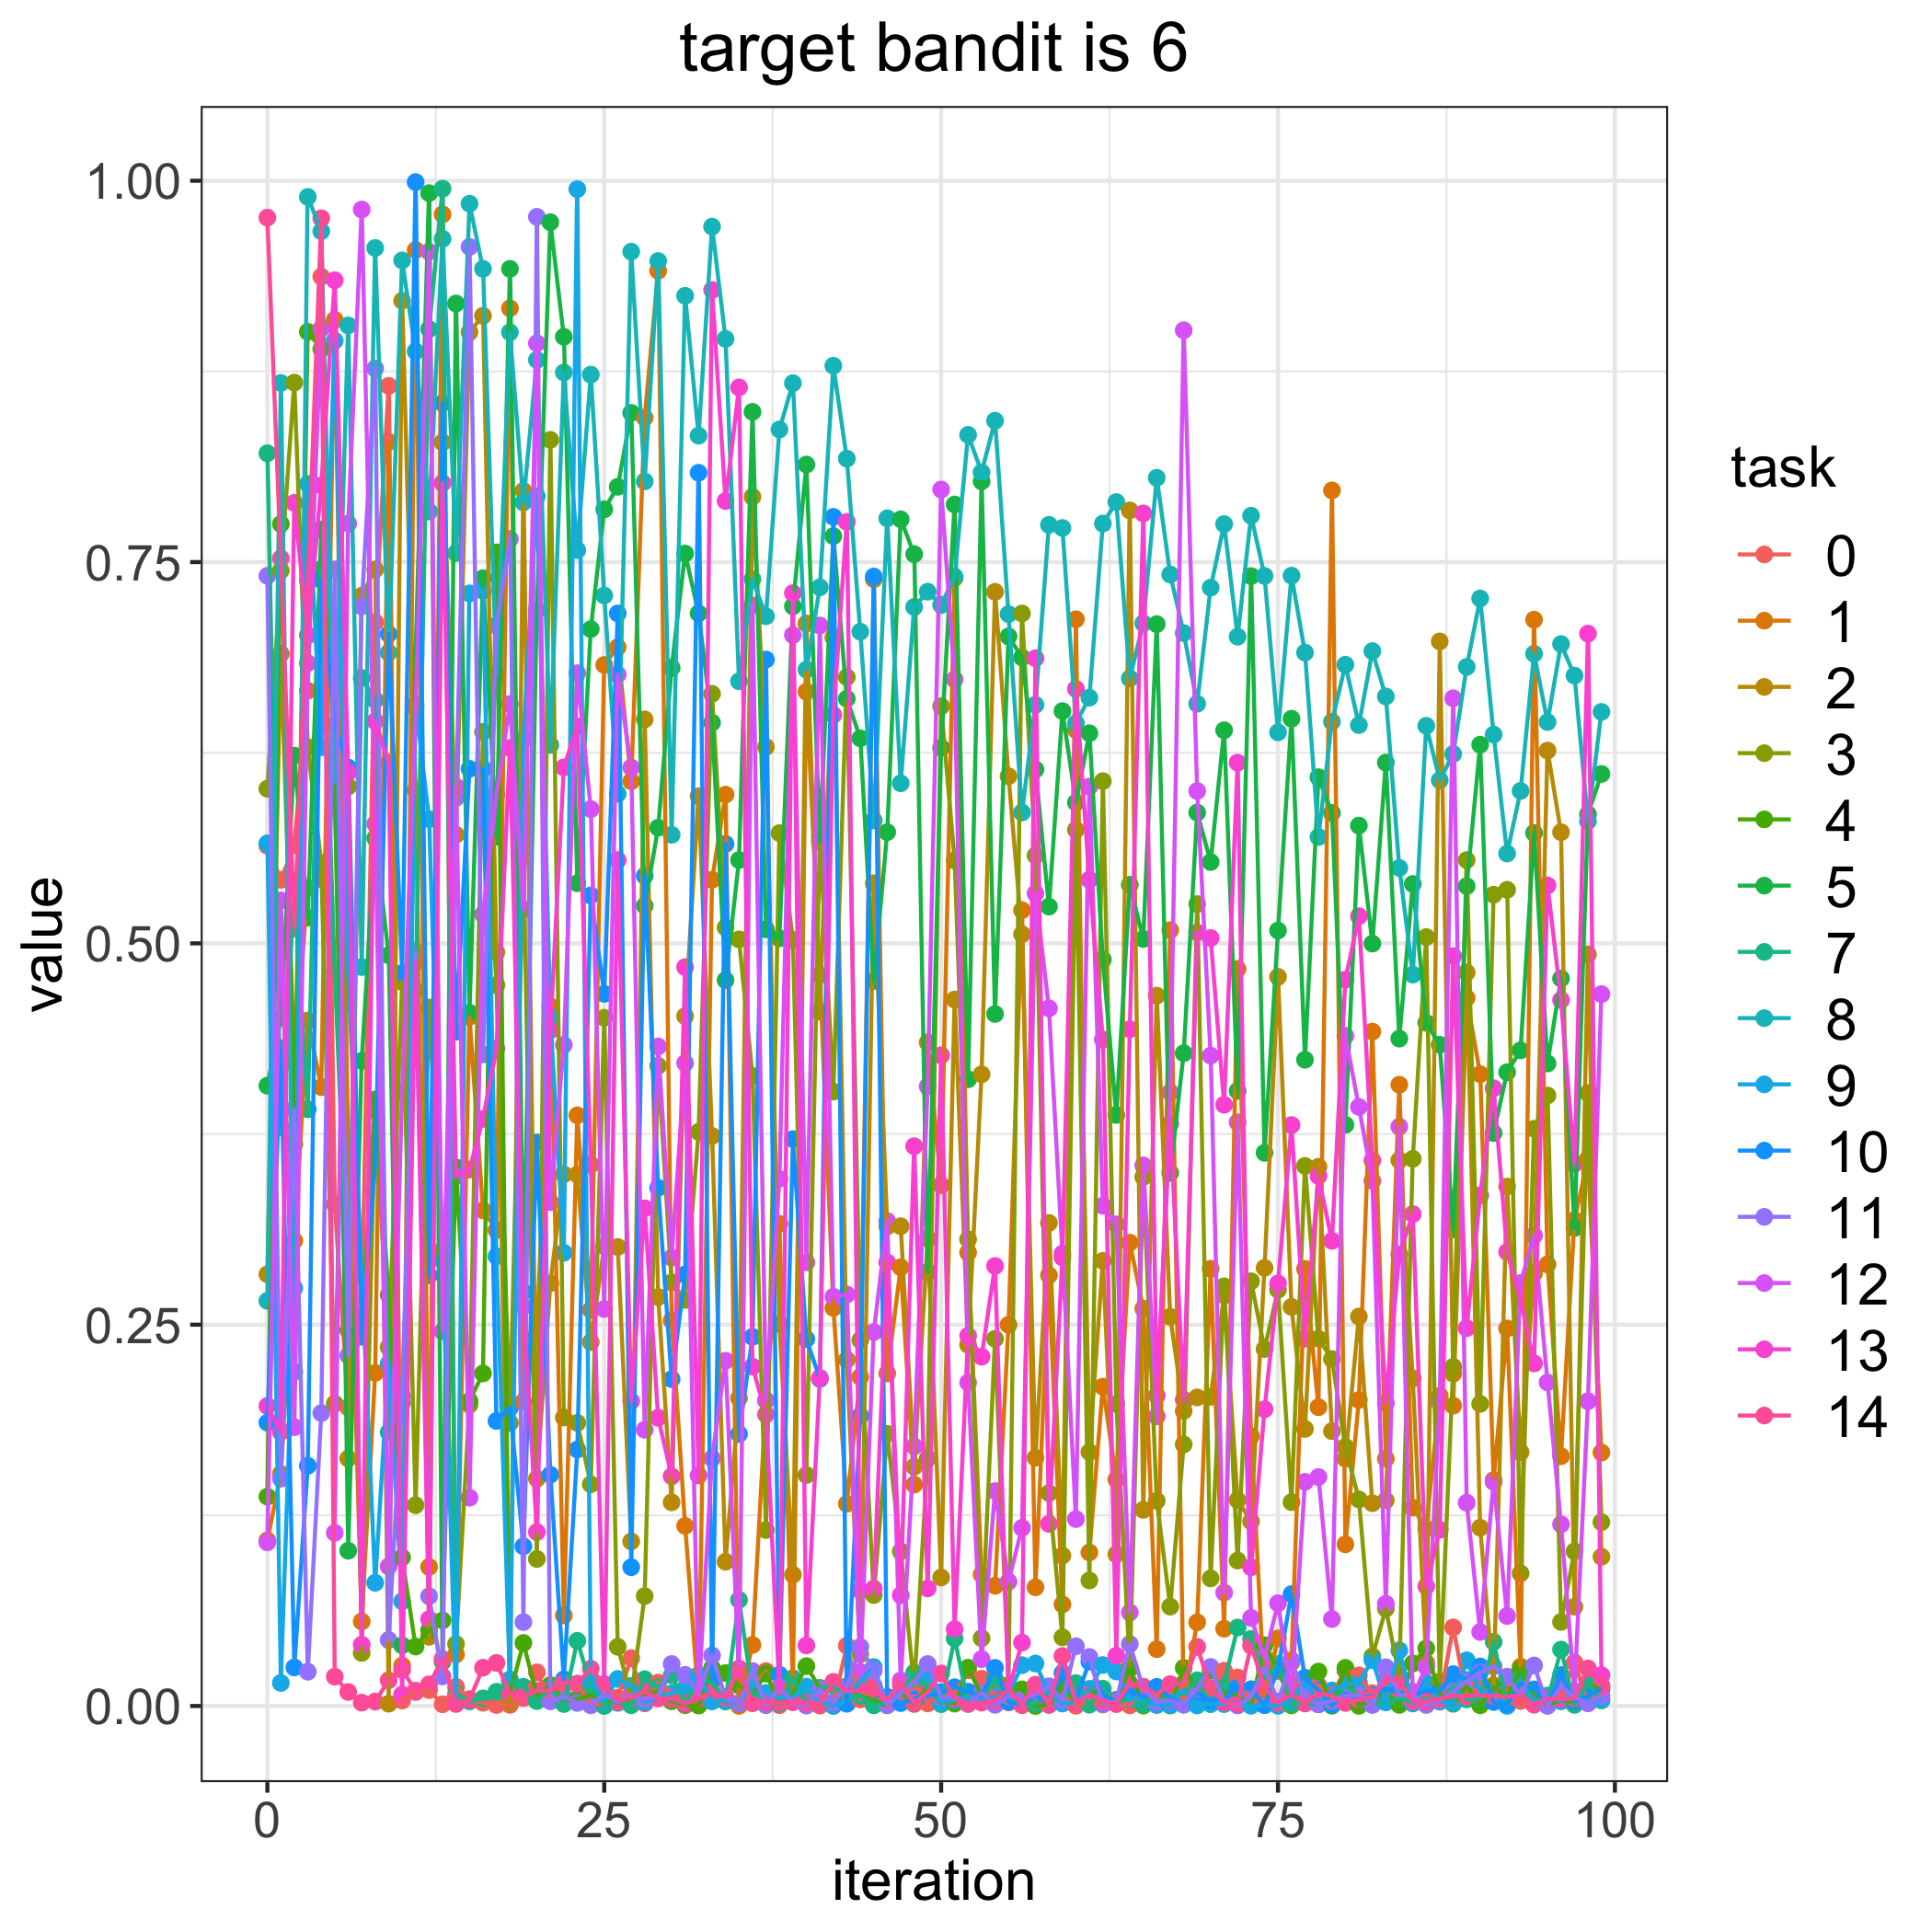

The data file committed next to this chart (first rows):
, 0, 1, 2, 3, 4, 5, 7, 8, 9, 10, 11, 12, 13, 14
0, 0.564, 0.1086, 0.2831, 0.6014, 0.1373, 0.4067, 0.8213, 0.2656, 0.5655, 0.1857, 0.741, 0.1073, 0.1967, 0.9758
1, 0.5416, 0.1522, 0.6898, 0.7444, 0.775, 0.451, 0.3795, 0.8674, 0.0151, 0.4314, 0.1491, 0.5282, 0.1796, 0.7524
2, 0.5643, 0.3051, 0.4211, 0.8677, 0.3683, 0.6231, 0.5351, 0.2191, 0.2739, 0.02529, 0.3913, 0.1828, 0.7888, 0.5098
3, 0.6657, 0.4494, 0.5362, 0.6286, 0.901, 0.5169, 0.3912, 0.9894, 0.8012, 0.1575, 0.02248, 0.6837, 0.702, 0.7378
4, 0.9371, 0.4057, 0.5421, 0.5524, 0.8896, 0.7714, 0.7454, 0.9669, 0.6286, 0.7382, 0.192, 0.903, 0.8002, 0.9754
5, 0.3289, 0.9088, 0.6017, 0.1983, 0.5972, 0.6992, 0.4811, 0.6057, 0.8951, 0.643, 0.7452, 0.1135, 0.9348, 0.01922
6, 0.1957, 0.363, 0.1622, 0.6028, 0.2464, 0.1018, 0.2701, 0.9051, 0.4799, 0.6153, 0.2298, 0.7752, 0.6121, 0.009172
7, 0.2547, 0.05543, 0.728, 0.03477, 0.2462, 0.4229, 0.674, 0.4845, 0.2823, 0.2421, 0.7209, 0.9811, 0.04021, 0.002218
8, 0.7105, 0.2184, 0.7451, 0.3902, 0.3977, 0.569, 0.6595, 0.9559, 0.08076, 0.3553, 0.8769, 0.5783, 0.6456, 0.002899
9, 0.8655, 0.8288, 0.00149, 0.2352, 0.2695, 0.4922, 0.1795, 0.6906, 0.2244, 0.7028, 0.04324, 0.09151, 0.6186, 0.01686
10, 0.003598, 0.02651, 0.9213, 0.4748, 0.09741, 0.03977, 0.1988, 0.9478, 0.06865, 0.4804, 0.203, 0.4023, 0.007497, 0.02361
11, 0.009144, 0.9546, 0.6005, 0.1316, 0.03896, 0.69, 0.4693, 0.8881, 0.6567, 0.9991, 0.4946, 0.6544, 0.4875, 0.01004
12, 0.01043, 0.09117, 0.04537, 0.4579, 0.0497, 0.9919, 0.9028, 0.7832, 0.5814, 0.2823, 0.07194, 0.9535, 0.05688, 0.01418
13, 0.001115, 0.978, 0.8285, 0.2986, 0.05609, 0.02915, 0.9948, 0.9619, 0.2919, 0.8542, 0.01936, 0.2456, 0.8018, 0.03072
14, 0.01254, 0.03383, 0.5712, 0.04062, 0.3531, 0.9195, 0.00798, 0.756, 0.002834, 0.4421, 0.5954, 0.6028, 0.3472, 0.001313
15, 0.004493, 0.4518, 0.9007, 0.1976, 0.2, 0.4545, 0.003006, 0.985, 0.7295, 0.6144, 0.9566, 0.1366, 0.3517, 0.004038
16, 0.002099, 0.325, 0.9115, 0.6387, 0.2181, 0.7394, 0.004984, 0.9423, 0.7312, 0.6144, 0.4272, 0.5189, 0.3849, 0.02509
17, 0.00065, 0.312, 0.4942, 0.4726, 0.7563, 0.5699, 0.009317, 0.6761, 0.2949, 0.1869, 0.7085, 0.5976, 0.4309, 0.02824
18, 0.0007484, 0.9164, 0.002669, 0.1857, 0.008079, 0.9422, 0.01586, 0.9007, 0.01737, 0.1955, 0.7651, 0.6569, 0.6281, 0.008226
19, 0.005228, 0.1994, 0.7967, 0.5564, 0.0413, 0.2716, 0.01262, 0.7891, 0.634, 0.1047, 0.05501, 0.5225, 0.262, 0.006175
20, 0.02206, 0.2436, 0.149, 0.09639, 0.006779, 0.7183, 0.003201, 0.8826, 0.7931, 0.3694, 0.9763, 0.8935, 0.114, 0.009989
21, 0.003368, 0.4587, 0.2772, 0.8301, 0.01371, 0.9728, 0.01147, 0.6301, 0.4513, 0.1516, 0.003077, 0.3304, 0.4431, 0.009867
22, 0.01368, 0.05935, 0.3485, 0.1891, 0.003007, 0.8977, 0.001297, 0.8743, 0.2972, 0.01747, 0.006376, 0.4334, 0.6154, 0.01528
23, 0.01445, 0.3873, 0.3484, 0.1856, 0.004407, 0.5394, 0.04273, 0.7578, 0.9945, 0.1682, 0.002, 0.6771, 0.6423, 0.01466
24, 0.001633, 0.2597, 0.2385, 0.1454, 0.007023, 0.706, 0.01329, 0.8729, 0.01761, 0.5314, 0.0004501, 0.588, 0.3549, 0.02444
25, 0.0004402, 0.6825, 0.3014, 0.4512, 0.003612, 0.7846, 9.376175568740825e-06, 0.7281, 0.003507, 0.4669, 0.007681, 0.2603, 0.01439, 0.01403
26, 0.005474, 0.6942, 0.3009, 0.03884, 0.00207, 0.7993, 0.003378, 0.5981, 0.01773, 0.7163, 0.002585, 0.6763, 0.5546, 0.003485
27, 0.03136, 0.6062, 0.1079, 0.006293, 0.004004, 0.8478, 0.0004829, 0.9535, 0.0131, 0.09099, 0.007233, 0.6153, 0.1999, 0.005281
28, 0.001704, 0.8446, 0.6468, 0.07205, 0.008328, 0.5246, 0.01756, 0.8029, 0.002535, 0.5443, 0.004561, 0.1811, 0.3263, 0.00968
29, 0.01535, 0.941, 0.2681, 0.4197, 0.009096, 0.5758, 0.01219, 0.9474, 0.005339, 0.3397, 0.00624, 0.4324, 0.189, 0.00501
30, 0.008207, 0.2528, 0.1335, 0.2777, 0.003076, 0.6807, 0.02001, 0.5712, 0.008061, 0.2143, 0.02754, 0.2938, 0.1506, 0.004727
31, 0.0004297, 0.1181, 0.4523, 0.2662, 0.0009528, 0.7556, 0.001466, 0.9246, 0.01168, 0.2829, 0.02041, 0.4215, 0.4844, 0.001725
32, 0.00319, 0.0038, 0.5965, 0.3764, 0.0002747, 0.7164, 0.01735, 0.8329, 0.02031, 0.8085, 0.008427, 0.006285, 0.1511, 0.004729
33, 0.00893, 0.5417, 0.3737, 0.6636, 0.02493, 0.6447, 0.01554, 0.9699, 0.003015, 0.01757, 0.03314, 0.1623, 0.9284, 0.008954
34, 0.005339, 0.5975, 0.09458, 0.5104, 0.02157, 0.4758, 0.002911, 0.8963, 0.003939, 0.5652, 0.005529, 0.2264, 0.79, 0.005812
35, 0.02432, 9.292075648867625e-05, 0.2019, 0.5026, 0.01343, 0.5546, 0.06957, 0.6718, 0.001781, 0.1783, 0.001995, 0.01982, 0.8645, 0.02458
36, 0.0121, 0.04004, 0.7928, 0.413, 0.007524, 0.8485, 0.00868, 0.7388, 0.01452, 0.242, 0.02289, 0.7216, 0.2225, 0.001753
37, 0.02283, 0.2003, 0.6288, 0.1154, 0.02125, 0.5092, 0.003802, 0.7145, 0.008503, 0.6861, 0.000541, 0.2003, 0.1911, 0.00267
38, 0.0005282, 0.3161, 0.2504, 0.5723, 0.001909, 0.5033, 0.001494, 0.8369, 0.00541, 0.02048, 0.01232, 0.3457, 0.01071, 0.002264
39, 0.002704, 0.01206, 0.08608, 0.5023, 0.008514, 0.721, 0.01819, 0.8673, 0.005705, 0.3716, 0.002505, 0.7021, 0.7296, 0.002648
40, 0.002012, 0.665, 0.7097, 0.1514, 0.02613, 0.8139, 0.001699, 0.6795, 0.01268, 0.2406, 0.0002621, 0.2908, 0.0397, 0.002069
41, 0.000261, 0.4793, 0.4551, 0.5699, 0.01173, 0.5668, 0.01176, 0.7334, 0.002109, 0.2144, 0.01077, 0.7084, 0.2151, 0.001438
42, 0.0001696, 0.261, 0.7005, 0.4028, 0.002463, 0.767, 0.0134, 0.8787, 9.152866654597978e-05, 0.7796, 0.002317, 0.2683, 0.6497, 0.01582
43, 0.03955, 0.1326, 0.227, 0.6745, 0.01024, 0.6604, 0.005092, 0.8178, 0.003659, 0.001452, 0.01303, 0.2698, 0.7763, 0.009508
44, 0.004298, 0.2157, 0.03385, 0.2399, 0.006787, 0.6344, 0.006716, 0.7043, 0.01658, 0.1902, 0.03875, 0.0223, 0.07563, 0.01002
45, 0.01323, 0.7387, 0.5394, 0.07272, 0.003404, 0.4754, 0.0004313, 0.5806, 0.02552, 0.7405, 0.02315, 0.2451, 0.07698, 0.01139
46, 0.005691, 0.218, 0.3145, 0.1784, 0.0004384, 0.5729, 0.001681, 0.7787, 0.000911, 0.005912, 0.0006468, 0.3179, 0.2908, 0.004101
47, 0.00228, 0.2876, 0.3145, 0.1013, 0.009031, 0.778, 0.007518, 0.605, 0.009157, 0.001918, 0.008394, 0.01673, 0.07259, 0.01394
48, 0.01459, 0.1451, 0.1569, 0.01247, 0.001355, 0.7552, 0.02188, 0.7205, 0.01501, 0.004644, 0.01554, 0.1702, 0.367, 0.001871
49, 0.00168, 0.435, 0.3064, 0.1622, 0.01263, 0.2845, 0.01193, 0.7306, 0.02143, 0.006574, 0.02748, 0.4062, 0.07707, 0.008943
50, 0.007977, 0.3415, 0.08425, 0.6555, 0.004427, 0.6282, 0.001199, 0.7219, 0.002343, 0.009047, 0.005321, 0.7975, 0.4266, 0.02129
51, 0.008206, 0.7395, 0.4632, 0.5544, 0.001547, 0.7877, 0.04431, 0.7404, 0.003766, 0.01229, 0.006264, 0.6731, 0.05031, 0.004848
52, 0.02339, 0.2973, 0.2368, 0.306, 0.02512, 0.4109, 0.001423, 0.8334, 0.005321, 0.009369, 0.001359, 0.212, 0.2427, 0.001701
53, 0.01786, 0.08615, 0.4141, 0.04445, 0.006733, 0.8029, 0.003604, 0.8088, 0.003956, 0.006124, 0.008812, 0.03073, 0.229, 0.00219
54, 0.006874, 0.07878, 0.7305, 0.2407, 0.004571, 0.4537, 0.0178, 0.8427, 0.005896, 0.02499, 0.0007585, 0.1409, 0.2885, 0.003576
55, 0.002347, 0.2499, 0.6096, 0.01368, 0.01193, 0.7012, 0.00567, 0.7159, 0.007698, 0.002706, 0.006427, 0.08152, 0.01014, 0.01113
56, 0.00525, 0.5217, 0.506, 0.7163, 0.01092, 0.6874, 0.002095, 0.5858, 0.02676, 0.0008063, 0.004722, 0.1168, 0.04157, 0.0005749
57, 0.007419, 0.07782, 0.1628, 0.5576, 4.501772161065152e-06, 0.614, 0.001791, 0.6564, 0.02785, 0.007233, 0.007312, 0.5327, 0.6869, 0.01394
58, 0.001334, 0.2824, 0.3167, 0.1396, 0.0007815, 0.5241, 0.01, 0.7744, 0.008674, 0.001413, 0.01291, 0.4574, 0.1194, 0.0008095
59, 0.007078, 0.06662, 0.09857, 0.04501, 0.01156, 0.6523, 0.004282, 0.7723, 0.001601, 0.02159, 0.003891, 0.2966, 0.2941, 0.03279
... 40 more rows
